Run: headless pygame with SDL's dummy video driver; simulated clock (each Clock.tick advances the game by its frame time, no real sleeping); random seed 0; keys injected as events and as key.get_pressed() state; no mouse input.
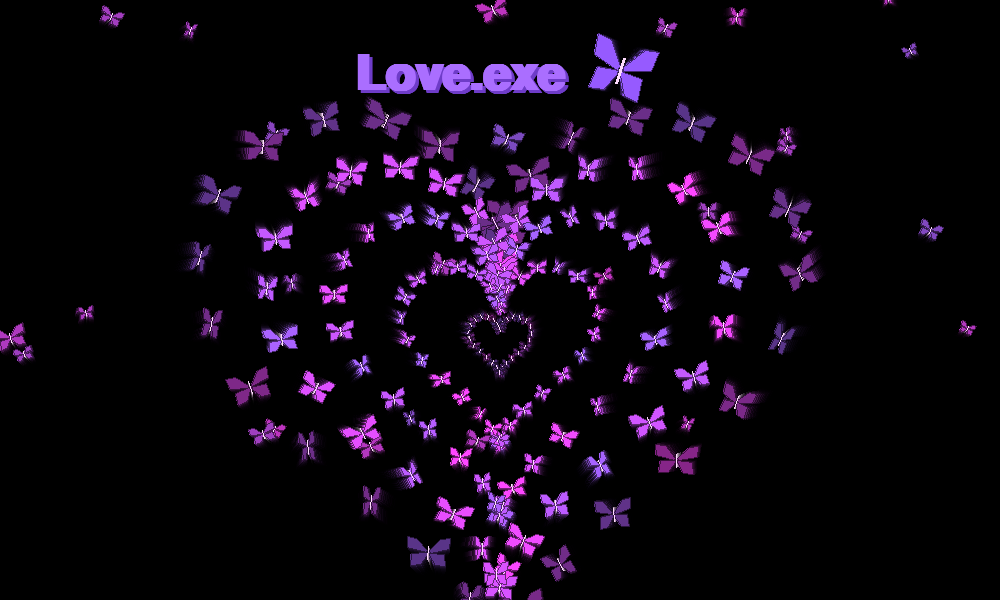
Frame 1 of 4 · flips 1–60 · no input
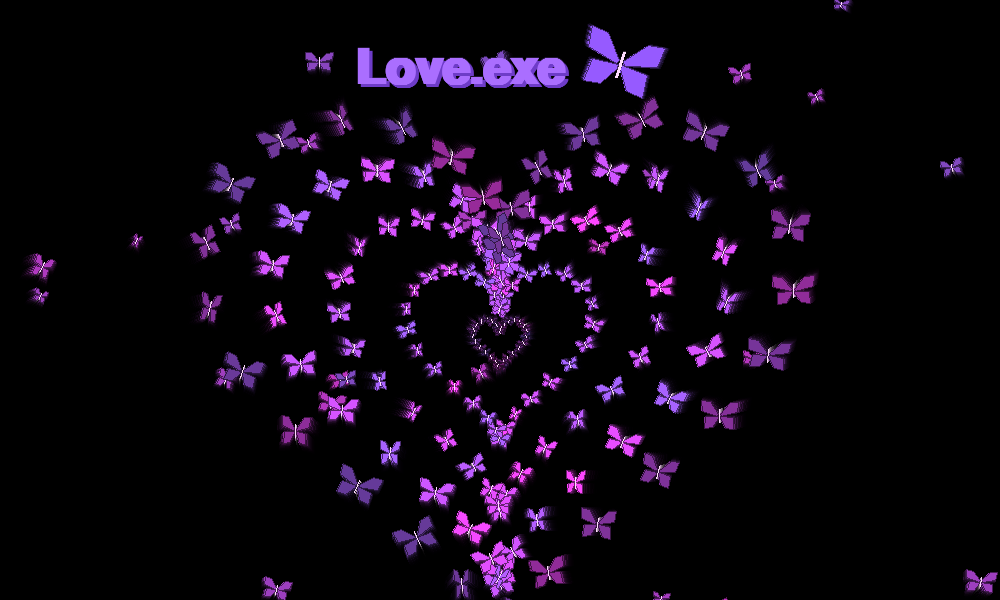
Frame 2 of 4 · flips 61–180 · tapped SPACE, RETURN · held RIGHT (→), D
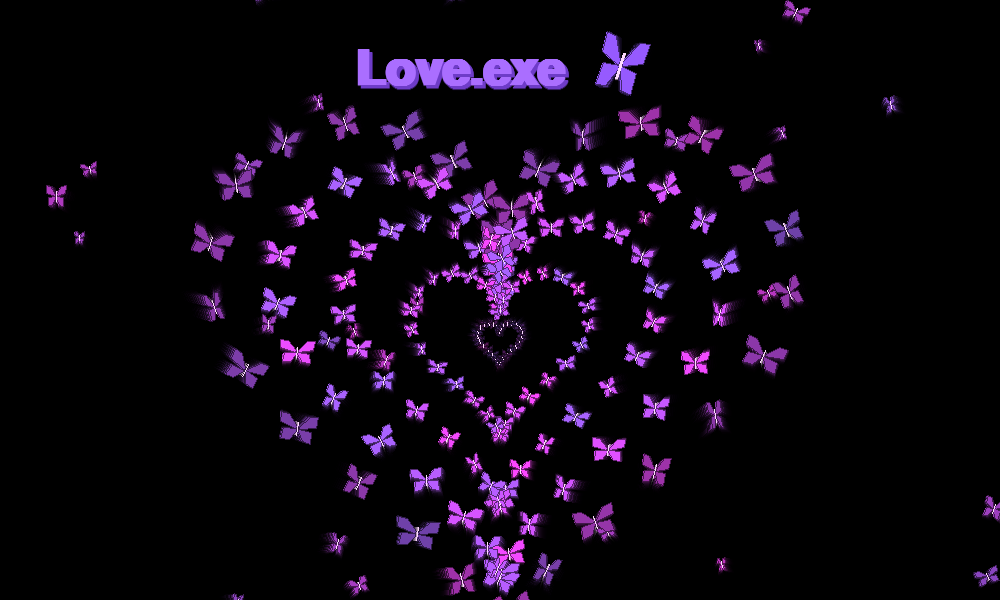
Frame 3 of 4 · flips 181–300 · held DOWN (↓), S
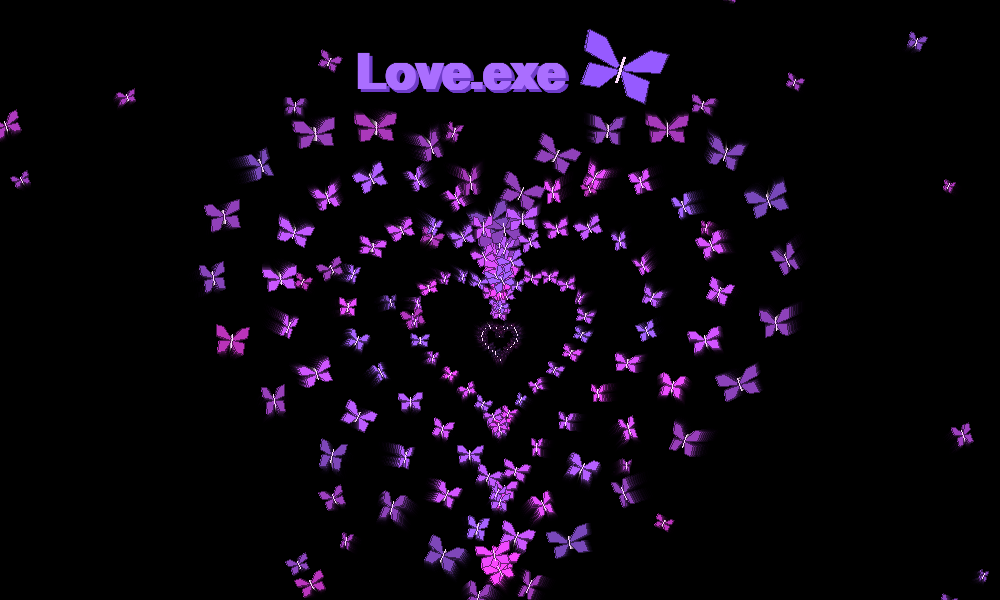
Frame 4 of 4 · flips 301–420 · held LEFT (←), A, UP (↑), W

The pygame program that drew these frames:

import pygame
import random
import math
import sys

pygame.init()

WIDTH, HEIGHT = 1000, 600
screen = pygame.display.set_mode((WIDTH, HEIGHT))
pygame.display.set_caption("Love.exe")
clock = pygame.time.Clock()

CENTER = (WIDTH // 2, HEIGHT // 2 + 40)
NUM_LAYERS = 5            # kitne nested hearts
BUTTERFLIES_PER_HEART = 34
CYCLE_SECONDS = 9         # ek heart ko bahar se andar aane me kitna time
MAX_HEART_SCALE = 21      # sabse bada heart ka size


# ---------- Butterfly shape ----------
UPPER_WING = [(0.05, -0.05), (0.55, -0.60), (1.00, -0.65), (0.95, -0.15), (0.10, 0.05)]
LOWER_WING = [(0.05, 0.05), (0.75, 0.10), (0.80, 0.65), (0.35, 0.60), (0.05, 0.15)]


def make_color():
    """Pink se purple ke beech ka random neon color."""
    t = random.random()
    r = int(255 - 90 * t)
    g = int(70 + 30 * t)
    b = 255
    return (r, g, b)


def draw_butterfly(surface, x, y, size, flap, angle, color):
    """Ek butterfly draw karta hai. flap: 0..1 (wings kitne khule hain)."""
    if size < 1.5:
        pygame.draw.circle(surface, color, (int(x), int(y)), 1)
        return

    cos_a, sin_a = math.cos(angle), math.sin(angle)

    def transform(px, py, mirror):
        px = px * flap * (-1 if mirror else 1)
        px, py = px * size, py * size
        rx = px * cos_a - py * sin_a
        ry = px * sin_a + py * cos_a
        return (x + rx, y + ry)

    dim = tuple(int(c * 0.45) for c in color)

    for mirror in (False, True):
        for wing in (UPPER_WING, LOWER_WING):
            pts = [transform(px, py, mirror) for px, py in wing]
            pygame.draw.polygon(surface, color, pts)
            pygame.draw.polygon(surface, dim, pts, 1)

    # body
    top = transform(0, -0.25, False)
    bottom = transform(0, 0.35, False)
    pygame.draw.line(surface, (255, 220, 255), top, bottom, max(1, int(size * 0.08)))


# ---------- Heart shape ----------
def heart_point(t, scale):
    """Classic parametric heart. Screen coordinates return karta hai."""
    hx = 16 * math.sin(t) ** 3
    hy = 13 * math.cos(t) - 5 * math.cos(2 * t) - 2 * math.cos(3 * t) - math.cos(4 * t)
    return (CENTER[0] + hx * scale, CENTER[1] - hy * scale)


class Layer:
    def __init__(self, index):
        self.offset = index / NUM_LAYERS          # har layer ka alag phase
        self.direction = 1 if index % 2 == 0 else -1
        self.butterflies = []
        for i in range(BUTTERFLIES_PER_HEART):
            self.butterflies.append({
                't': 2 * math.pi * i / BUTTERFLIES_PER_HEART,
                'phase': random.uniform(0, 2 * math.pi),
                'tilt': random.uniform(-0.5, 0.5),
                'color': make_color(),
            })

    def draw(self, surface, time):
        # s: 1 se 0 tak (bahar se andar ki taraf)
        s = 1 - ((time / CYCLE_SECONDS + self.offset) % 1)
        scale = MAX_HEART_SCALE * s

        # fade in/out taaki achanak gayab na ho
        fade = min(1, s * 5) * min(1, (1 - s) * 5)

        for b in self.butterflies:
            t = b['t'] + self.direction * time * 0.12
            x, y = heart_point(t, scale)
            size = 4 + 20 * s
            flap = 0.3 + 0.7 * abs(math.sin(time * 6 + b['phase']))
            color = tuple(int(c * fade) for c in b['color'])
            draw_butterfly(surface, x, y, size, flap, b['tilt'], color)


# ---------- Random floating butterflies ----------
class Floater:
    def __init__(self):
        self.reset(initial=True)

    def reset(self, initial=False):
        self.x = random.uniform(0, WIDTH)
        self.y = random.uniform(0, HEIGHT) if initial else HEIGHT + 20
        self.size = random.uniform(8, 16)
        self.speed = random.uniform(15, 40)
        self.drift = random.uniform(0.5, 1.5)
        self.phase = random.uniform(0, 2 * math.pi)
        self.color = make_color()

    def draw(self, surface, time, dt):
        self.y -= self.speed * dt
        self.x += math.sin(time * self.drift + self.phase) * 0.6
        if self.y < -20:
            self.reset()
        flap = 0.3 + 0.7 * abs(math.sin(time * 7 + self.phase))
        color = tuple(int(c * 0.75) for c in self.color)
        draw_butterfly(surface, self.x, self.y, self.size, flap, math.sin(time + self.phase) * 0.4, color)


# ---------- Title ----------
def draw_title(surface, time):
    font = pygame.font.SysFont("arial", 72, bold=True)
    text = font.render("Love.exe", True, (170, 110, 255))
    glow = font.render("Love.exe", True, (110, 60, 200))
    bob = math.sin(time * 2) * 4
    rect = text.get_rect(center=(WIDTH // 2 - 40, 70 + bob))
    surface.blit(glow, rect.move(3, 3))
    surface.blit(text, rect)
    draw_butterfly(surface, rect.right + 55, rect.centery - 5, 42,
                   0.3 + 0.7 * abs(math.sin(time * 4)), 0.3, (150, 90, 255))


layers = [Layer(i) for i in range(NUM_LAYERS)]
floaters = [Floater() for _ in range(28)]

fade_surface = pygame.Surface((WIDTH, HEIGHT))
fade_surface.set_alpha(70)   # halka trail effect
fade_surface.fill((0, 0, 0))


def draw_frame(surface, time, dt):
    surface.blit(fade_surface, (0, 0))
    for f in floaters:
        f.draw(surface, time, dt)
    for layer in layers:
        layer.draw(surface, time)
    draw_title(surface, time)


def main():
    screen.fill((0, 0, 0))
    running = True
    while running:
        dt = clock.tick(60) / 1000
        time = pygame.time.get_ticks() / 1000

        for event in pygame.event.get():
            if event.type == pygame.QUIT:
                running = False
            elif event.type == pygame.KEYDOWN and event.key == pygame.K_ESCAPE:
                running = False

        draw_frame(screen, time, dt)
        pygame.display.flip()

    pygame.quit()
    sys.exit()


if __name__ == "__main__":
    main()
